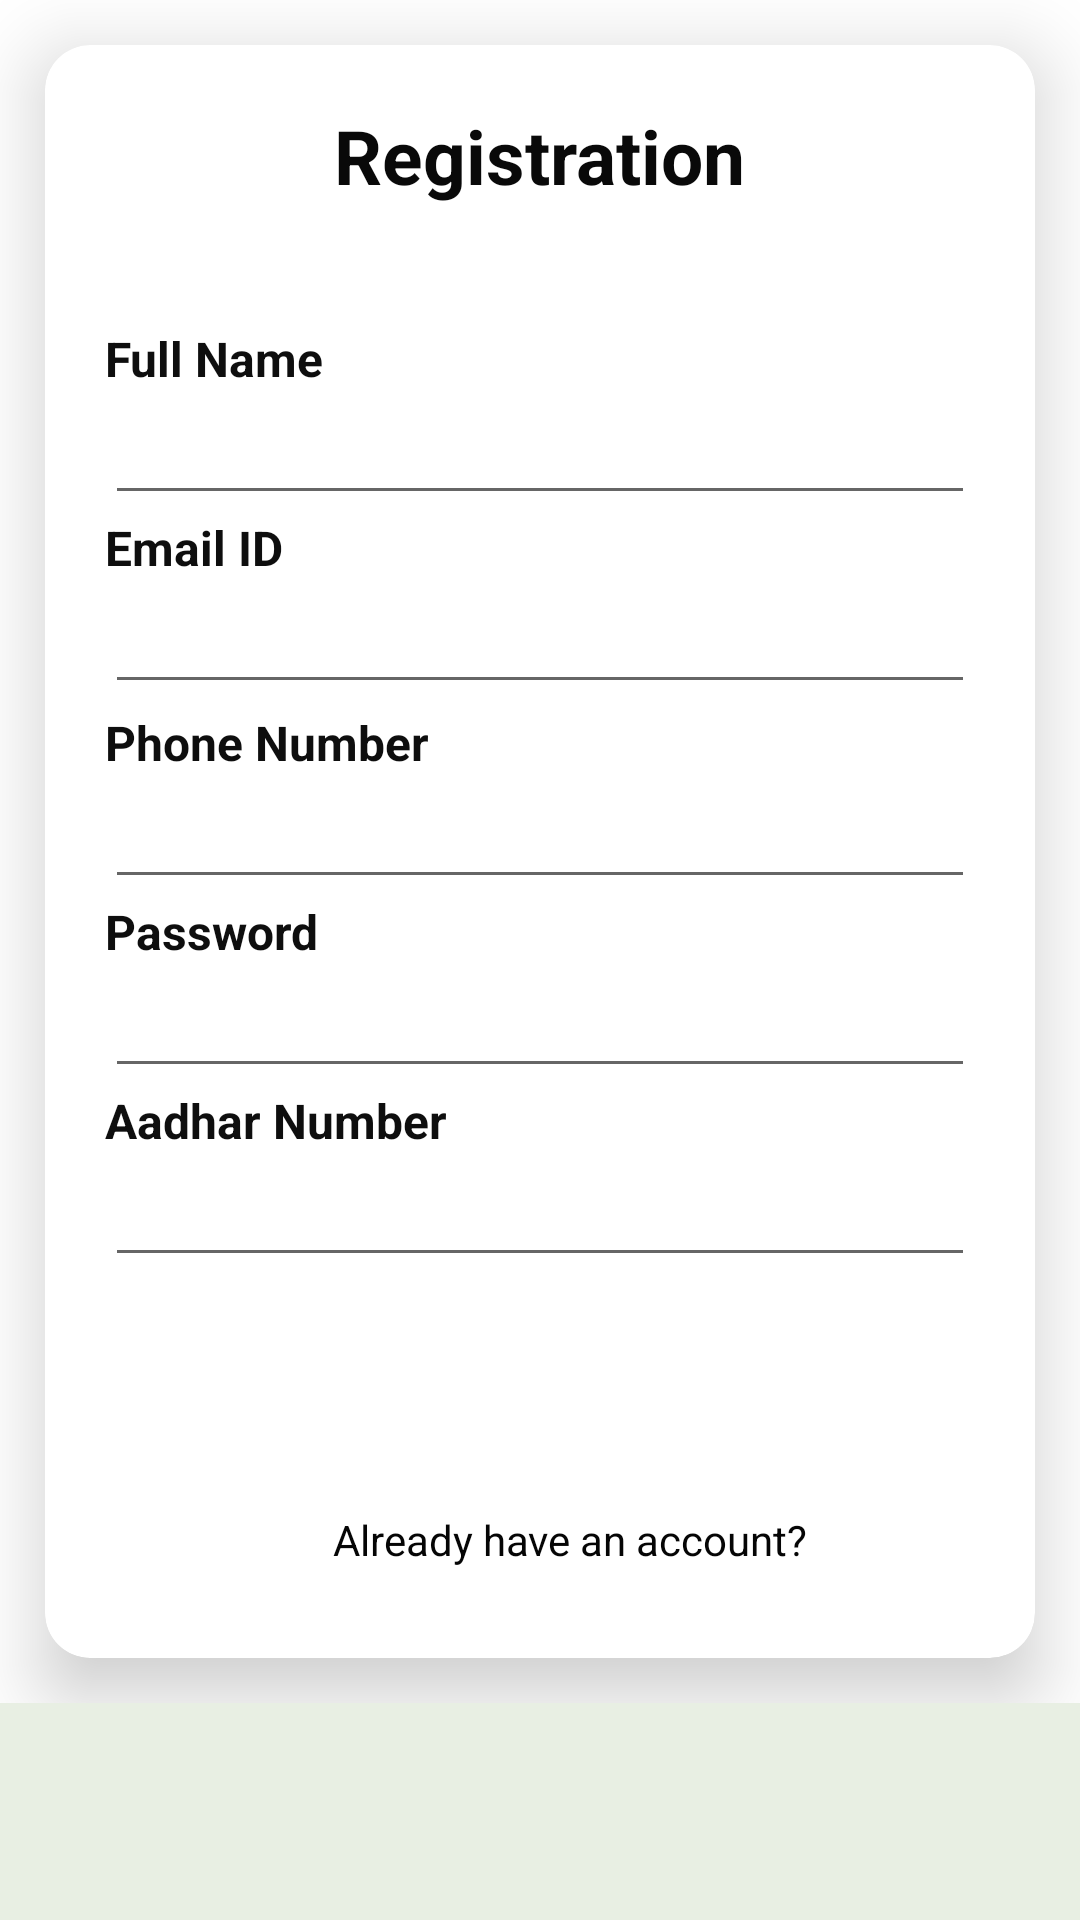

Android layout source for this screen:
<!-- AndroidManifest.xml: application theme Theme.MySpace2 -->
<!-- res/layout/activity_register.xml -->
<?xml version="1.0" encoding="utf-8"?>
<RelativeLayout xmlns:android="http://schemas.android.com/apk/res/android"
    xmlns:app="http://schemas.android.com/apk/res-auto"
    xmlns:tools="http://schemas.android.com/tools"
    android:layout_width="match_parent"
    android:layout_height="match_parent"
    android:background="#E8EFE3"
    tools:context=".ui.RegistrationActivity">

    <androidx.core.widget.NestedScrollView
        android:layout_width="match_parent"
        android:layout_height="wrap_content"
        android:background="#FFFFFF"
        android:fillViewport="false">

        <com.google.android.material.card.MaterialCardView
            android:layout_width="match_parent"
            android:layout_height="wrap_content"
            android:layout_below="@id/textView"
            android:layout_marginStart="15dp"
            android:layout_marginTop="15dp"
            android:layout_marginEnd="15dp"
            android:layout_marginBottom="15dp"
            android:background="#FFFFFF"
            android:padding="8dp"
            app:cardCornerRadius="15dp"
            app:cardElevation="15dp">

            <LinearLayout
                android:layout_width="match_parent"
                android:layout_height="wrap_content"
                android:orientation="vertical">

                <TextView
                    android:id="@+id/regscn"
                    android:layout_width="wrap_content"
                    android:layout_height="wrap_content"
                    android:layout_gravity="center"
                    android:layout_marginTop="20dp"
                    android:text="Registration"
                    android:textColor="#090909"
                    android:textSize="25dp"
                    android:textStyle="bold" />

                <TextView
                    android:id="@+id/fname"
                    android:layout_width="wrap_content"
                    android:layout_height="wrap_content"
                    android:layout_marginLeft="20dp"
                    android:layout_marginTop="40dp"
                    android:layout_marginRight="20dp"
                    android:text="Full Name"
                    android:textColor="#0E0E0E"
                    android:textSize="16dp"
                    android:textStyle="bold" />

                <EditText
                    android:id="@+id/edtFname"
                    android:layout_width="match_parent"
                    android:layout_height="wrap_content"
                    android:layout_marginLeft="20dp"
                    android:layout_marginTop="0dp"
                    android:layout_marginRight="20dp"
                    android:ems="10"
                    android:inputType="textPersonName" />


                <TextView
                    android:id="@+id/ename"
                    android:layout_width="wrap_content"
                    android:layout_height="wrap_content"
                    android:layout_marginLeft="20dp"
                    android:layout_marginTop="0dp"
                    android:layout_marginRight="20dp"
                    android:text="Email ID"
                    android:textColor="#0E0E0E"
                    android:textSize="16dp"
                    android:textStyle="bold" />

                <EditText
                    android:id="@+id/edtEmail"
                    android:layout_width="match_parent"
                    android:layout_height="wrap_content"
                    android:layout_marginLeft="20dp"
                    android:layout_marginTop="0dp"
                    android:layout_marginRight="20dp"
                    android:ems="10"
                    android:inputType="textEmailAddress" />


                <TextView
                    android:id="@+id/phno"
                    android:layout_width="match_parent"
                    android:layout_height="wrap_content"
                    android:layout_marginLeft="20dp"
                    android:layout_marginTop="2dp"
                    android:layout_marginRight="20dp"
                    android:text="Phone Number "
                    android:textColor="#0E0E0E"
                    android:textSize="16dp"
                    android:textStyle="bold" />

                <EditText
                    android:id="@+id/edtPh"
                    android:layout_width="match_parent"
                    android:layout_height="wrap_content"
                    android:layout_marginLeft="20dp"
                    android:layout_marginTop="0dp"
                    android:layout_marginRight="20dp"
                    android:ems="10"
                    android:inputType="phone"
                    android:textColor="#0E0E0E" />

                <TextView
                    android:id="@+id/pwrd"
                    android:layout_width="match_parent"
                    android:layout_height="wrap_content"
                    android:layout_marginLeft="20dp"
                    android:layout_marginTop="0dp"
                    android:layout_marginRight="20dp"
                    android:text="Password "
                    android:textColor="#0E0E0E"
                    android:textSize="16dp"
                    android:textStyle="bold" />

                <EditText
                    android:id="@+id/edtPwd"
                    android:layout_width="match_parent"
                    android:layout_height="wrap_content"
                    android:layout_marginLeft="20dp"
                    android:layout_marginTop="0dp"
                    android:layout_marginRight="20dp"
                    android:ems="10"
                    android:inputType="textPassword" />

                <TextView
                    android:id="@+id/aadhar"
                    android:layout_width="match_parent"
                    android:layout_height="wrap_content"
                    android:layout_marginLeft="20dp"
                    android:layout_marginTop="0dp"
                    android:layout_marginRight="20dp"
                    android:text="Aadhar Number "
                    android:textColor="#0E0E0E"
                    android:textSize="16dp"
                    android:textStyle="bold" />

                <EditText
                    android:id="@+id/edtAdno"
                    android:layout_width="match_parent"
                    android:layout_height="wrap_content"
                    android:layout_marginLeft="20dp"
                    android:layout_marginTop="0dp"
                    android:layout_marginRight="20dp"
                    android:ems="10"
                    android:inputType="number" />

                <Button
                    android:id="@+id/register"
                    style="@style/Widget.MaterialComponents.Button.UnelevatedButton"
                    android:layout_width="match_parent"
                    android:layout_height="wrap_content"
                    android:layout_gravity="center_horizontal"
                    android:layout_marginStart="10dp"
                    android:layout_marginLeft="10dp"
                    android:layout_marginTop="15dp"
                    android:layout_marginEnd="10dp"
                    android:layout_marginRight="10dp"
                    android:layout_marginBottom="15dp"
                    android:gravity="center"
                    android:text="Register" />

                <TextView
                    android:id="@+id/already"
                    android:layout_width="match_parent"
                    android:layout_height="wrap_content"
                    android:layout_marginLeft="20dp"
                    android:layout_marginTop="0dp"
                    android:layout_marginBottom="30dp"
                    android:gravity="center"
                    android:text="@string/a1"
                    android:textColor="#050505" />

            </LinearLayout>
        </com.google.android.material.card.MaterialCardView>
    </androidx.core.widget.NestedScrollView>
</RelativeLayout>
<!-- resources referenced by this layout -->
<resources>
  <string name="a1">Already have an account?</string>
  <style name="Theme.MySpace2" parent="Theme.MaterialComponents.Light.NoActionBar">
          <item name="colorPrimary">@color/colorPrimary</item>
          <item name="colorPrimaryDark">@color/colorPrimaryDark</item>
          <item name="colorPrimaryVariant">@color/colorPrimaryDark</item>
          <item name="colorOnPrimary">@color/colorWhite</item>
          <item name="colorSecondary">@color/colorAccent</item>
          <item name="colorSecondaryVariant">@color/colorAccent</item>
          <item name="colorOnSecondary">@color/colorBlack</item>
          <item name="colorError">@color/colorRed</item>
          <item name="colorOnError">@color/colorWhite</item>
          <item name="colorSurface">@color/design_default_color_background</item>
          <item name="colorOnSurface">@color/colorBlack</item>
          <item name="android:colorBackground">@color/colorWhite</item>
          <item name="colorOnBackground">@color/colorBlack</item>
          <item name="scrimBackground">@color/colorWhite</item>
  
  
          <item name="textAppearanceHeadline1">@style/TextAppearance.MaterialComponents.Headline1
          </item>
          <item name="textAppearanceHeadline2">@style/TextAppearance.MaterialComponents.Headline2
          </item>
          <item name="textAppearanceHeadline3">@style/TextAppearance.MaterialComponents.Headline3
          </item>
          <item name="textAppearanceHeadline4">@style/TextAppearance.MaterialComponents.Headline4
          </item>
          <item name="textAppearanceHeadline5">@style/TextAppearance.MaterialComponents.Headline5
          </item>
          <item name="textAppearanceHeadline6">@style/TextAppearance.MaterialComponents.Headline6
          </item>
          <item name="textAppearanceSubtitle1">@style/TextAppearance.MaterialComponents.Subtitle1
          </item>
          <item name="textAppearanceSubtitle2">@style/TextAppearance.MaterialComponents.Subtitle2
          </item>
          <item name="textAppearanceBody1">@style/TextAppearance.MaterialComponents.Body1</item>
          <item name="textAppearanceBody2">@style/TextAppearance.MaterialComponents.Body2</item>
          <item name="textAppearanceCaption">@style/TextAppearance.MaterialComponents.Caption</item>
          <item name="textAppearanceButton">@style/TextAppearance.MaterialComponents.Button</item>
          <item name="textAppearanceOverline">@style/TextAppearance.MaterialComponents.Overline</item>
  
          <item name="android:statusBarColor" tools:targetApi="l">@color/colorBlack</item>
          
      </style>
  <color name="colorPrimary">#1976D2</color>
  <color name="colorPrimaryDark">#1976D2</color>
  <color name="colorWhite">#FFFFFF</color>
  <color name="colorAccent">#03DAC6</color>
  <color name="colorBlack">#000000</color>
  <color name="colorRed">#B00020</color>
</resources>
